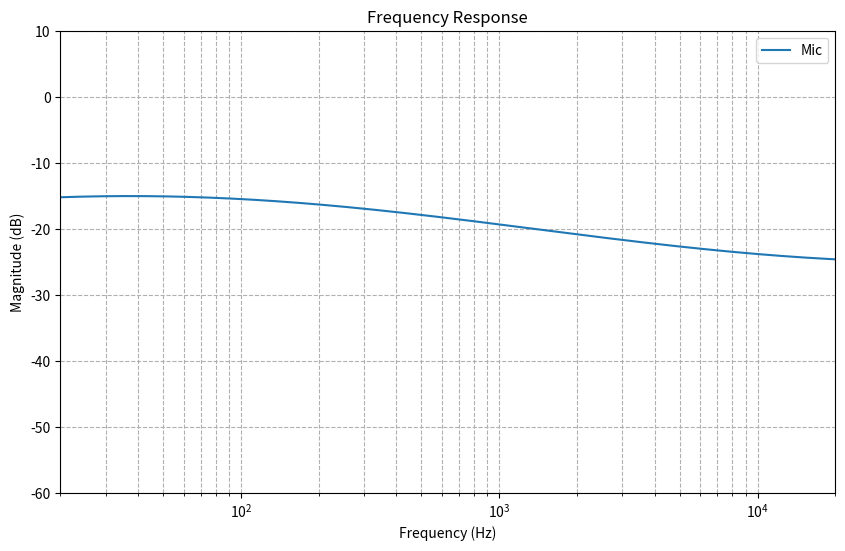

Here is the Python script that generated this plot:

#plotter.py
import matplotlib.pyplot as plt
import numpy as np
import os



def plot_frequency_response(freqs, response_db, std_db=None, label="Mic", reference_db=None, save_path=None):
    """
    Plot and optionally save frequency response graph.
    """
    plt.figure(figsize=(10, 6))
    plt.plot(freqs, response_db, label=label)

    if std_db is not None:
        plt.fill_between(freqs, response_db - std_db, response_db + std_db, alpha=0.2, label=f"{label} ±std")

    if reference_db is not None:
        plt.plot(freqs, reference_db, '--', label="Reference")
        plt.plot(freqs, response_db - reference_db, label="Delta (Mic - Ref)")

    plt.xscale('log')
    plt.xlim(20, 20000)
    plt.ylim(-60, 10)
    plt.xlabel("Frequency (Hz)")
    plt.ylabel("Magnitude (dB)")
    plt.title("Frequency Response")
    plt.grid(True, which="both", ls="--")
    plt.legend()

    if save_path:
        os.makedirs(os.path.dirname(save_path), exist_ok=True)
        plt.savefig(save_path, dpi=300)
        print(f"[✓] Saved plot to {save_path}")

    plt.show()


if __name__ == "__main__":
    # Dummy example for testing
    freqs = np.logspace(np.log10(20), np.log10(20000), 512)
    mag = -20 + 5 * np.sin(np.log10(freqs))
    plot_frequency_response(freqs, mag)
